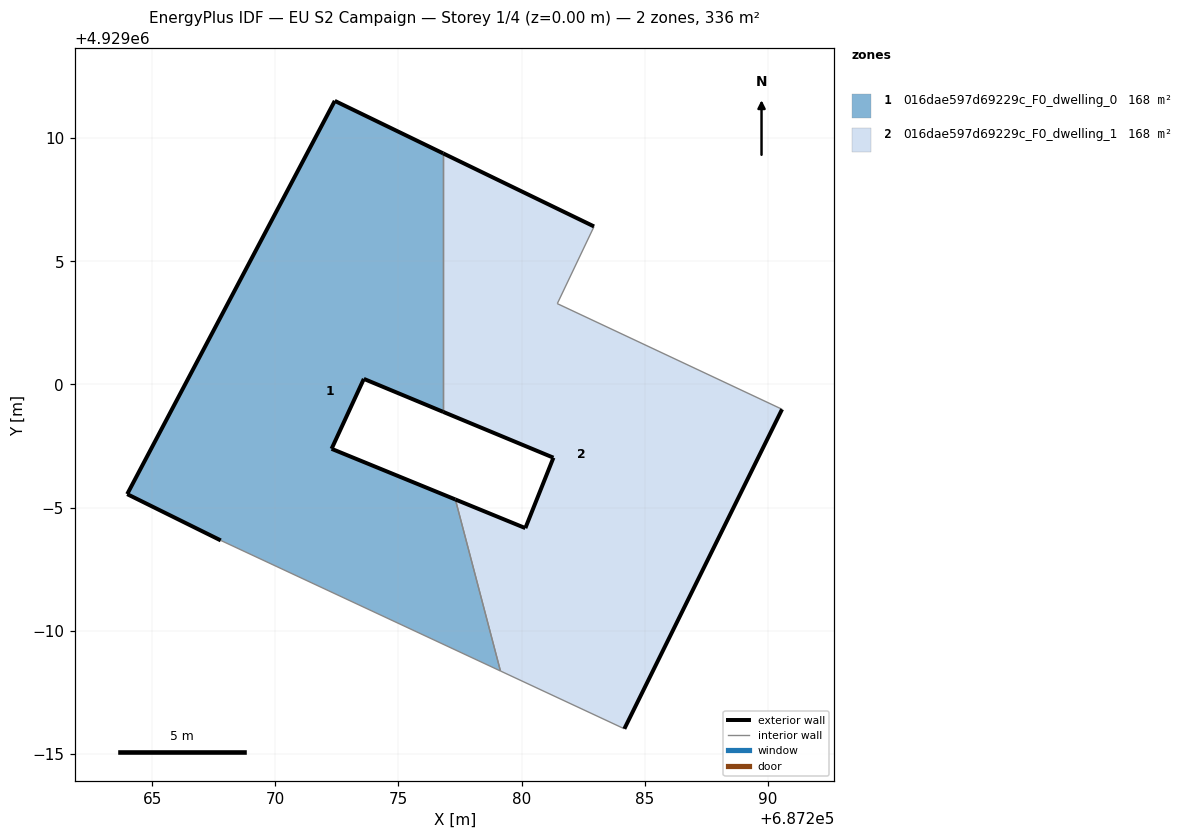
=== STOREY PLAN SPEC (per zone: floor XY polygon, exterior-wall plan segments, windows/doors) ===
zone 1: 016dae597d69229c_F0_dwelling_0  (168.1 m²)
  floor: (687279.14, 4928988.36) (687277.31, 4928995.33) (687272.28, 4928997.38) (687273.59, 4929000.22) (687276.82, 4928998.88) (687276.82, 4929009.38) (687272.41, 4929011.51) (687263.98, 4928995.54) (687267.78, 4928993.66)
  exterior wall: (687272.41, 4929011.51) – (687276.82, 4929009.38)  [4.9 m]
  exterior wall: (687276.82, 4928998.88) – (687273.59, 4929000.22)  [3.5 m]
  exterior wall: (687273.59, 4929000.22) – (687272.28, 4928997.38)  [3.1 m]
  exterior wall: (687272.28, 4928997.38) – (687277.31, 4928995.33)  [5.4 m]
  exterior wall: (687267.78, 4928993.66) – (687263.98, 4928995.54)  [4.2 m]
  exterior wall: (687263.98, 4928995.54) – (687272.41, 4929011.51)  [18.1 m]
  interior walls: 3
zone 2: 016dae597d69229c_F0_dwelling_1  (168.1 m²)
  floor: (687284.17, 4928986.01) (687290.58, 4928998.99) (687281.45, 4929003.28) (687282.94, 4929006.41) (687276.82, 4929009.38) (687276.82, 4928998.88) (687281.29, 4928997.02) (687280.15, 4928994.16) (687277.31, 4928995.33) (687279.14, 4928988.36)
  exterior wall: (687290.58, 4928998.99) – (687284.17, 4928986.01)  [14.5 m]
  exterior wall: (687277.31, 4928995.33) – (687280.15, 4928994.16)  [3.1 m]
  exterior wall: (687280.15, 4928994.16) – (687281.29, 4928997.02)  [3.1 m]
  exterior wall: (687281.29, 4928997.02) – (687276.82, 4928998.88)  [4.8 m]
  exterior wall: (687276.82, 4929009.38) – (687282.94, 4929006.41)  [6.8 m]
  interior walls: 5

=== DERIVED (storey summary) ===
Building: EU S2 Campaign
Storey: 1 of 4  (floor level z = 0.00 m)
Storey gross floor area: 336.2 m²
Zones on this storey: 2
  - 016dae597d69229c_F0_dwelling_0: floor 168.1 m²; exterior wall 39.2 m (117.7 m²); WWR 0.0%
  - 016dae597d69229c_F0_dwelling_1: floor 168.1 m²; exterior wall 32.3 m (96.8 m²); WWR 0.0%
Zone adjacency (shared interzone walls):
  - 016dae597d69229c_F0_dwelling_0 ↔ 016dae597d69229c_F0_dwelling_1